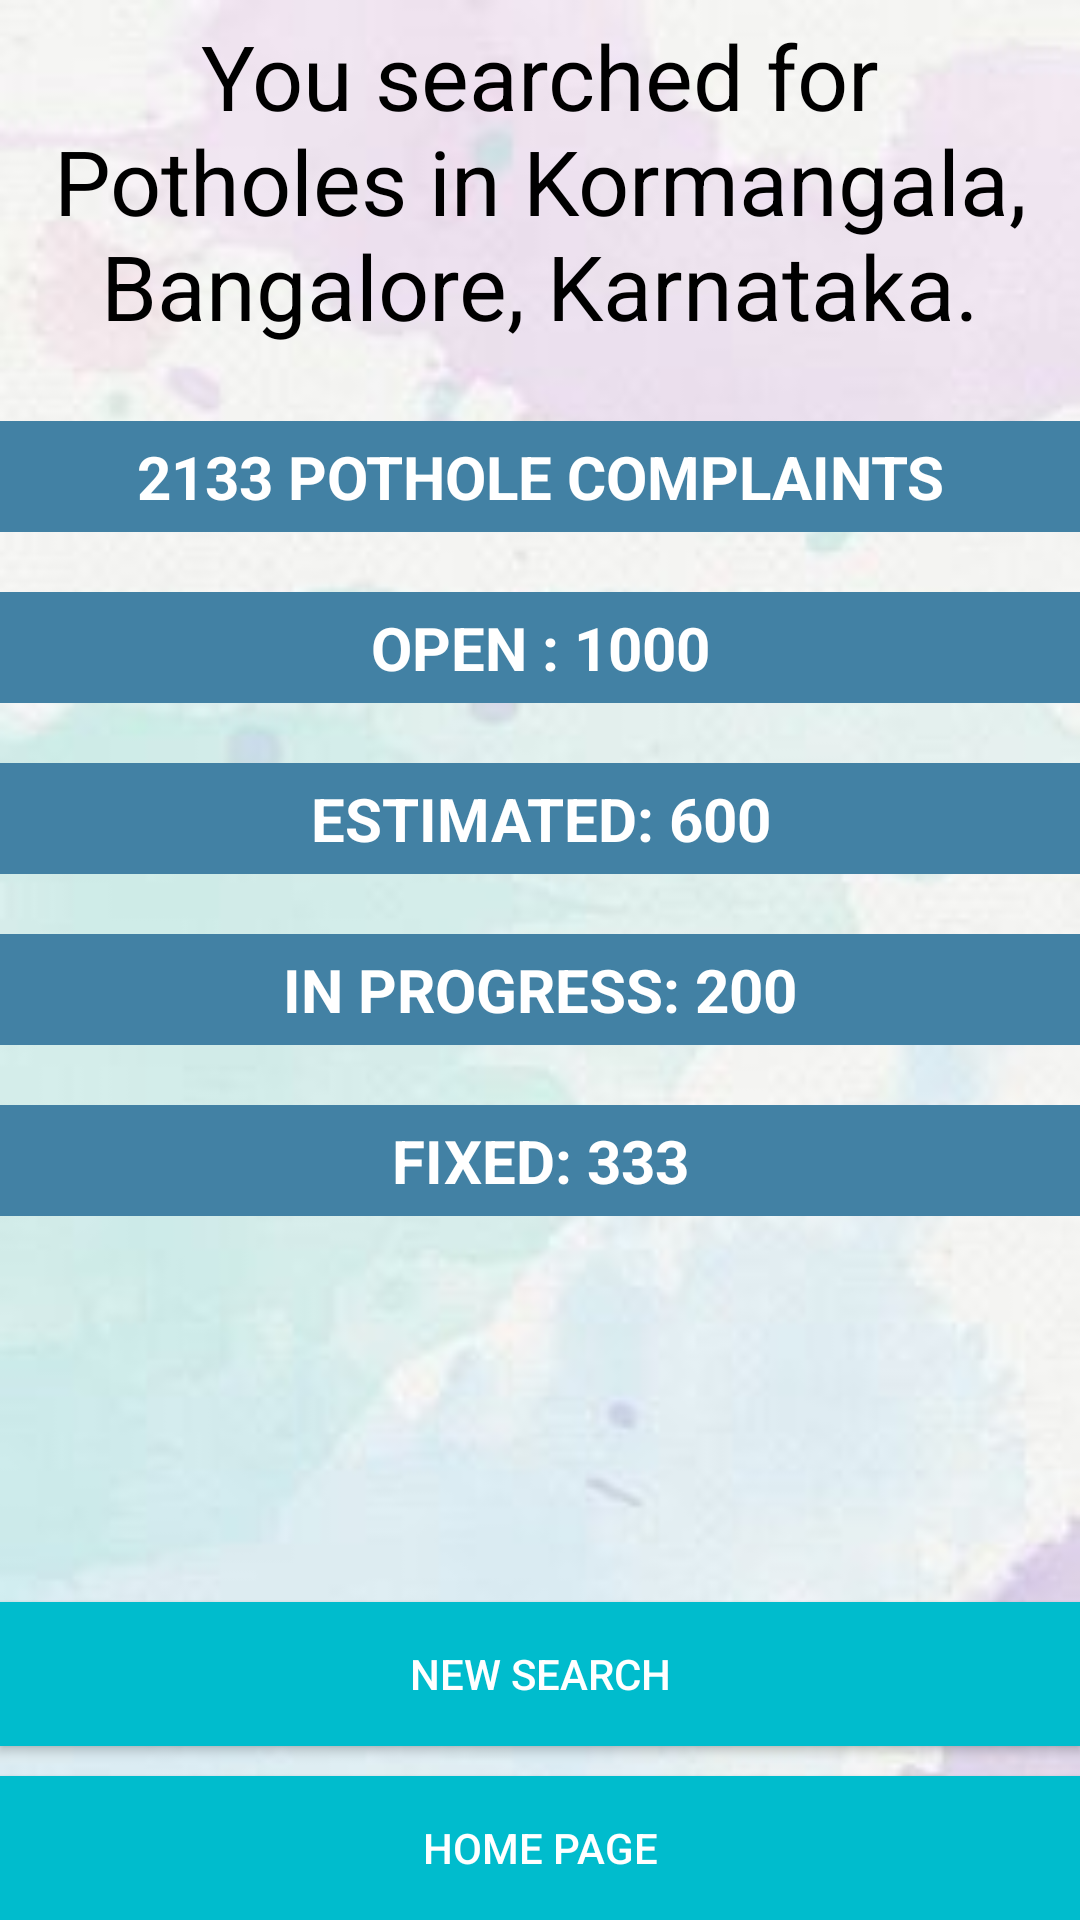

Reconstruct the res/layout file that produces this screen, plus the resources it refers to.
<!-- AndroidManifest.xml: application theme AppTheme -->
<!-- res/layout/activity_search_result.xml -->
<?xml version="1.0" encoding="utf-8"?>
<RelativeLayout xmlns:android="http://schemas.android.com/apk/res/android"
    xmlns:tools="http://schemas.android.com/tools"
    android:layout_width="match_parent"
    android:layout_height="match_parent"
    android:paddingBottom="@dimen/activity_vertical_margin"
    android:paddingLeft="@dimen/activity_horizontal_margin"
    android:paddingRight="@dimen/activity_horizontal_margin"
    android:paddingTop="@dimen/activity_vertical_margin"
    android:background="@drawable/background"
    tools:context="com.tw.awayday.citizensassist.SearchResultActivity">

    <TextView
        android:id="@+id/search_content_view"
        android:layout_width="match_parent"
        android:layout_height="wrap_content"
        android:padding="5dp"
        android:text="@string/you_searched_for_potholes_in_kormangala_bangalore_karnataka"
        android:textAlignment="center"
        android:textColor="#000000"
        android:textSize="30sp"
        tools:targetApi="jelly_bean_mr1" />

    <TextView
        android:id="@+id/total_complaints"
        android:layout_width="match_parent"
        android:layout_height="wrap_content"
        android:layout_below="@+id/search_content_view"
        android:layout_marginTop="20sp"
        android:background="#4281a4"
        android:padding="5dp"
        android:text="@string/_2133_pothole_complaints"
        android:textAlignment="center"
        android:textColor="#FFFFFF"
        android:textSize="20sp"
        android:textStyle="bold"
        tools:targetApi="jelly_bean_mr1" />

    <TextView
        android:id="@+id/open_complaints"
        android:layout_width="match_parent"
        android:layout_height="wrap_content"
        android:layout_below="@+id/total_complaints"
        android:layout_marginTop="20sp"
        android:background="#4281a4"
        android:padding="5dp"
        android:text="@string/open_1000"
        android:textAlignment="center"
        android:textColor="#FFFFFF"
        android:textSize="20sp"
        android:textStyle="bold"
        tools:targetApi="jelly_bean_mr1" />

    <TextView
        android:id="@+id/estimated_complaints"
        android:layout_width="match_parent"
        android:layout_height="wrap_content"
        android:layout_below="@+id/open_complaints"
        android:layout_marginTop="20sp"
        android:background="#4281a4"
        android:padding="5dp"
        android:text="@string/estimated_600"
        android:textAlignment="center"
        android:textColor="#FFFFFF"
        android:textSize="20sp"
        android:textStyle="bold"
        tools:targetApi="jelly_bean_mr1" />

    <TextView
        android:id="@+id/in_progress_complaints"
        android:layout_width="match_parent"
        android:layout_height="wrap_content"
        android:layout_below="@+id/estimated_complaints"
        android:layout_marginTop="20sp"
        android:background="#4281a4"
        android:padding="5dp"
        android:text="@string/in_progress_200"
        android:textAlignment="center"
        android:textColor="#FFFFFF"
        android:textSize="20sp"
        android:textStyle="bold"
        tools:targetApi="jelly_bean_mr1" />

    <TextView
        android:id="@+id/fixed_complaints"
        android:layout_width="match_parent"
        android:layout_height="wrap_content"
        android:layout_below="@+id/in_progress_complaints"
        android:layout_marginTop="20sp"
        android:background="#4281a4"
        android:padding="5dp"
        android:text="@string/fixed_333"
        android:textAlignment="center"
        android:textColor="#FFFFFF"
        android:textSize="20sp"
        android:textStyle="bold"
        tools:targetApi="jelly_bean_mr1" />

    <Button

        android:id="@+id/new_search_button"
        android:layout_width="match_parent"
        android:layout_height="wrap_content"
        android:layout_above="@+id/home_page_button"
        android:layout_alignParentLeft="true"
        android:layout_alignParentStart="true"
        android:layout_marginBottom="10dp"
        android:background="#00BCCD"
        android:text="NEW SEARCH"
        android:textColor="#FFFFFF" />

    <Button
        android:id="@+id/home_page_button"
        android:layout_width="match_parent"
        android:layout_height="wrap_content"
        android:layout_alignParentBottom="true"
        android:layout_alignParentLeft="true"
        android:layout_alignParentStart="true"
        android:background="#00BCCD"
        android:text="HOME PAGE"
        android:textColor="#FFFFFF" />

</RelativeLayout>
<!-- resources referenced by this layout -->
<resources>
  <!-- drawable background: jpg bitmap (drawable, 6776 bytes) -->
  <string name="_2133_pothole_complaints">2133 POTHOLE COMPLAINTS</string>
  <string name="estimated_600">ESTIMATED: 600</string>
  <string name="fixed_333">FIXED: 333</string>
  <string name="in_progress_200">IN PROGRESS: 200</string>
  <string name="open_1000">OPEN : 1000</string>
  <string name="you_searched_for_potholes_in_kormangala_bangalore_karnataka">You searched for Potholes in Kormangala, Bangalore, Karnataka.</string>
  <style name="AppTheme" parent="Theme.AppCompat.Light.DarkActionBar">
          
          <item name="colorPrimary">#00BCCD</item>
          <item name="colorPrimaryDark">@color/colorPrimaryDark</item>
          <item name="colorAccent">@color/colorAccent</item>
      </style>
  <!-- not gathered from this repository: default colours our renderer supplied (Android Studio template values) -->
  <color name="colorPrimaryDark">#FF3700B3</color>
  <color name="colorAccent">#FF03DAC5</color>
</resources>
